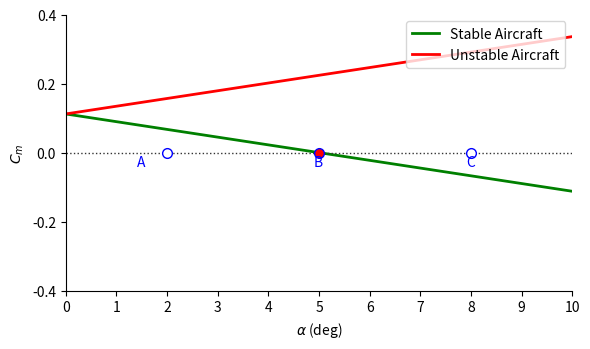
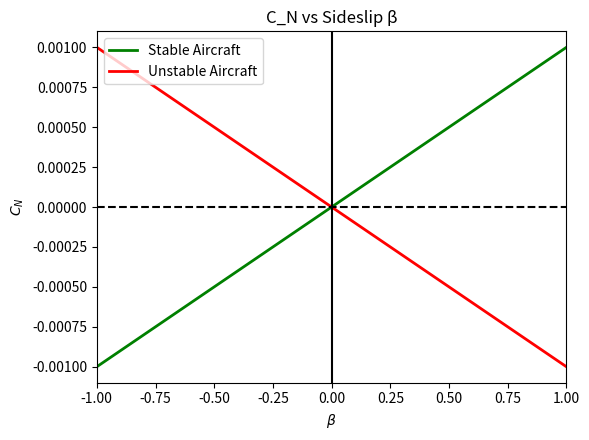

Python code for these plots, in order:
import numpy as np
import matplotlib.pyplot as plt
import math
# We have to figure out what Sw, Chord, AR, lt, Xcg, Xac, CL alpha, and CM alpha f pwr. 
# Convert
# Sw = Wing area (ft^2)
#c = Mean aerodynamic Chord (ft)
# AR = Aspect Ratio
#lt = Tail Moment Arm (Distance from CG to tail AC)
#Xcg = Distance from Wing Leading Edge to CG (ft)
#Xac = Distance from Wing Leading Edge to AC (ft)\
#CL, alpha,w = Wing Lift Curve Slope
#CM,α,f= pitching moment caused by the fuselage
#CM,α,pwr is the pitching moment caused by the engine

def per_deg_to_per_rad(per_deg):
    return per_deg * (180.0 / np.pi)

# ---------- longitudinal_stability ----------
def downwash_derivative(CL_alpha_wing, AR_wing):
    """
    Inputs:
      CL_alpha_wing : wing lift-curve slope (per rad)
      AR_wing       : wing aspect ratio (dimensionless)
    Returns:
      d_eps_d_alpha : downwash derivative (unitless, per rad)
    """
    return 2.0 * CL_alpha_wing / (np.pi * AR_wing)


def lift_curve_3d(a_2d, AR, e=1.0):
    """
    Convert 2D section lift-curve slope (a_2d) to 3D finite-wing lift-curve slope (a_3d).
    a_3d = a_2d / (1 + a_2d / (pi * AR * e))
    Inputs:
      a_2d : 2D section lift-curve slope (per rad)
      AR   : aspect ratio (dimensionless)
      e    : span efficiency factor (0..1; default 1)
    Returns:
      a_3d : 3D lift-curve slope (per rad)
    """
    return a_2d / (1.0 + (a_2d / (np.pi * AR * e)))


def tail_volume_coefficient(S_t, l_t, S, c):
    """
    Horizontal tail volume coefficient:
      V_H = (S_t * l_t) / (S * c)
    Inputs:
      S_t : horizontal tail area
      l_t : tail moment arm (distance from wing AC to tail AC)
      S   : wing area
      c   : mean aerodynamic chord
    Returns:
      V_H : tail volume coefficient (dimensionless)
    """
    return (S_t * l_t) / (S * c)


# ---------- main stability functions ----------
def C_m_alpha(C_m_ac,
              x_cg, x_ac, c,
              CL_alpha_wing,
              eta, V_H, CL_alpha_tail,
              deps_dalpha):
    """
    Total pitching-moment coefficient derivative w.r.t. alpha (C_m_alpha).
    """
    arm_term = ((x_cg - x_ac) / c) * CL_alpha_wing
    tail_term = eta * V_H * CL_alpha_tail * (1.0 - deps_dalpha)
    return C_m_ac + arm_term - tail_term


def neutral_point_location(x_ac,
                           C_m_ac,
                           CL_alpha_wing,
                           eta, V_H, CL_alpha_tail,
                           deps_dalpha):
    """
    Neutral point location x_NP (same datum as x_ac and x_cg).
    """
    term1 = x_ac - C_m_ac / CL_alpha_wing
    term2 = eta * V_H * (CL_alpha_tail / CL_alpha_wing) * (1.0 - deps_dalpha)
    return term1 + term2


def static_margin(x_NP, x_cg, c):
    """
    Static margin (SM) in chord fractions:
      SM = (x_NP - x_cg) / c
    """
    return (x_NP - x_cg) / c


# ---------- directional / vertical tail ----------
def sideslip_downwash_factor(Sv, S, AR):
    """
    Eq. (8)
    (1 + dσ/dβ) = 0.724 + (3.06 * (Sv/S)) / (1 + 0.009*AR)
    """
    return 0.724 + (3.06 * (Sv / S)) / (1.0 + 0.009 * AR)


def vertical_tail_volume_coefficient(Sv, lt, Sw, b):
    """
    Eq. (9)
    Vv = (Sv * lt) / (Sw * b)
    """
    return (Sv * lt) / (Sw * b)


def Cn_beta_total(Cn_beta_wf, CL_alpha_v, Vv, sideslip_factor):
    """
    Eq. (7)
    Cnβ = Cnβ,wf + CLα,v * Vv * (1 + dσ/dβ)
    """
    return Cn_beta_wf + CL_alpha_v * Vv * sideslip_factor


def solve_Sv_for_target_Cn_beta(Cn_beta_target, Cn_beta_wf, CL_alpha_v, lt, Sw, b, S, AR):
    """
    Solve for Sv given a target Cn_beta. Uses bisection on reasonable bracket.
    """
    def f(Sv):
        factor = sideslip_downwash_factor(Sv, S, AR)
        Vv = vertical_tail_volume_coefficient(Sv, lt, Sw, b)
        return Cn_beta_total(Cn_beta_wf, CL_alpha_v, Vv, factor) - Cn_beta_target

    lo, hi = 1e-6, 1e4  # broad bracket (m^2). Adjust if needed.
    flo, fhi = f(lo), f(hi)
    if flo * fhi > 0:
        raise ValueError("Bracket does not contain root; try different lo/hi or check inputs.")
    for _ in range(100):
        mid = 0.5 * (lo + hi)
        fmid = f(mid)
        if fmid == 0:
            return mid
        if flo * fmid < 0:
            hi = mid
            fhi = fmid
        else:
            lo = mid
            flo = fmid
    return 0.5 * (lo + hi)



if __name__ == "__main__":
    # Example numbers have to replace with our actual #s
    C_m_ac = -0.02
    x_ac = 1.2        # ft from leading edge
    x_cg = 1.0        # ft from leading edge
    c = 1.5           # mean aerodynamic chord (ft)
    CL_alpha_wing = 5.7    # per rad
    a2d_tail = 2.0 * np.pi # per rad (section)
    AR_tail = 4.0
    e_tail = 0.9
    eta = 0.95
    S_t = 2.0
    l_t = 4.5
    S = 25.0
    Sw = S

    CL_alpha_tail = lift_curve_3d(a2d_tail, AR_tail, e_tail)
    V_H = tail_volume_coefficient(S_t, l_t, S, c)
    deps_dalpha = downwash_derivative(CL_alpha_wing, AR_wing=8.0)

    Cm_alpha_val = C_m_alpha(C_m_ac, x_cg, x_ac, c,
                             CL_alpha_wing, eta, V_H, CL_alpha_tail, deps_dalpha)
    x_NP = neutral_point_location(x_ac, C_m_ac, CL_alpha_wing,
                                  eta, V_H, CL_alpha_tail, deps_dalpha)
    SM = static_margin(x_NP, x_cg, c)

    print(f"Cm_alpha = {Cm_alpha_val:.6f} per rad")
    print(f"Neutral point x_NP = {x_NP:.4f} ft")
    print(f"Static margin (fraction of c) = {SM:.4f}")

    # Vertical tail example
    Cn_beta_target = 0.001   # per deg, or convert to per rad as needed
    # NOTE: units consistency. If Cn_beta_target is per deg, convert to per rad: per_rad = per_deg * (180/pi)
    # Use consistent units across all our inputs 
    Cn_beta_wf = 0.0002
    CL_alpha_v = 2 * np.pi  # per rad (approx)
    Sw = S
    b = 10.0
    AR = 8.0

    try:
        Sv_needed = solve_Sv_for_target_Cn_beta(Cn_beta_target, Cn_beta_wf, CL_alpha_v, l_t, Sw, b, S, AR)
        print(f"Estimated vertical tail area Sv = {Sv_needed:.4f} ft^2")
    except ValueError as e:
        print("Could not find Sv:", e)

           # ---------------- Cm vs alpha curves 
alpha_deg = np.linspace(0, 10, 201)         # 0..10 deg like the example
alpha_rad = np.deg2rad(alpha_deg)

# pick trim point B at 5 deg (so both curves cross Cm=0 at alpha_trim)
alpha_trim_deg = 5.0
alpha_trim_rad = math.radians(alpha_trim_deg)

# choose Cm0 so Cm(alpha_trim) = 0 for the stable curve:
# Cm_stable = Cm0 + Cm_alpha_val*alpha  -> 0 = Cm0 + Cm_alpha_val*alpha_trim  => Cm0 = -Cm_alpha_val*alpha_trim
Cm0 = -Cm_alpha_val * alpha_trim_rad

# stable (negative slope)
Cm_stable = Cm0 + Cm_alpha_val * alpha_rad

# unstable (positive slope) - flip sign of slope
Cm_unstable = Cm0 - Cm_alpha_val * alpha_rad

# plot
plt.figure(figsize=(6,3.6))                 # compact, like your example
plt.plot(alpha_deg, Cm_stable, color='green', lw=2, label='Stable Aircraft')
plt.plot(alpha_deg, Cm_unstable, color='red', lw=2, label='Unstable Aircraft')

# trim (Cm=0) dotted line
plt.axhline(0.0, color='0.2', linestyle=':', linewidth=1)

# Points A, B, C (alpha positions chosen to mimic the example)
alpha_A = 2.0
alpha_B = alpha_trim_deg
alpha_C = 8.0

Cm_A = Cm0 + Cm_alpha_val * math.radians(alpha_A)    # stable curve value at A (but plot markers on Cm=0 line in example)
Cm_B = 0.0
Cm_C = Cm0 + Cm_alpha_val * math.radians(alpha_C)

# Draw circular markers like example (blue hollow circles on Cm=0)
plt.plot(alpha_A, 0.0, marker='o', markersize=7, markeredgecolor='blue', markerfacecolor='white')
plt.plot(alpha_B, 0.0, marker='o', markersize=7, markeredgecolor='blue', markerfacecolor='red')   # B colored to emphasise
plt.plot(alpha_C, 0.0, marker='o', markersize=7, markeredgecolor='blue', markerfacecolor='white')

# annotate A B C slightly above/below marker
plt.text(alpha_A - 0.6, -0.04, 'A', color='blue', fontsize=10)
plt.text(alpha_B - 0.1, -0.04, 'B', color='blue', fontsize=10)
plt.text(alpha_C - 0.1, -0.04, 'C', color='blue', fontsize=10)

# axes / limits / ticks to match the look
plt.xlim(0, 10)
plt.ylim(-0.4, 0.4)
plt.xticks(np.arange(0, 11, 1))
plt.yticks(np.linspace(-0.4, 0.4, 5))

plt.xlabel(r'$\alpha$ (deg)')
plt.ylabel(r'$C_m$')
plt.title('')
plt.legend(loc='upper right', frameon=True)
plt.grid(False)
plt.gca().spines['top'].set_visible(False)
plt.gca().spines['right'].set_visible(False)

plt.tight_layout()
plt.show()

# ---------------- Directional stability output (Cn vs beta) ----------------

# compute current vertical tail volume coefficient using your Sv result
Vv = vertical_tail_volume_coefficient(Sv_needed, l_t, Sw, b)

# sideslip downwash factor
sideslip_factor = sideslip_downwash_factor(Sv_needed, Sw, AR)

# actual slope Cn_beta from YOUR airplane numbers
Cn_beta_deriv = Cn_beta_total(Cn_beta_wf, CL_alpha_v, Vv, sideslip_factor)

print(f"Directional stability derivative Cn_beta = {Cn_beta_deriv:.6f} per rad")

# beta range
beta = np.linspace(-1.0, 1.0, 300)

# stable (restoring yaw moment)
Cn_stable = Cn_beta_deriv * beta

# unstable (sign flipped)
Cn_unstable = -Cn_beta_deriv * beta

# plot
plt.figure(figsize=(6,4.5))
plt.plot(beta, Cn_stable, 'g-', linewidth=2, label='Stable Aircraft')
plt.plot(beta, Cn_unstable, 'r-', linewidth=2, label='Unstable Aircraft')

plt.axhline(0, color='k', linestyle='--')
plt.axvline(0, color='k')

plt.xlabel(r'$\beta$')
plt.ylabel(r'$C_N$')
plt.title('C_N vs Sideslip β')
plt.legend(loc='upper left')
plt.xlim(-1,1)

plt.tight_layout()
plt.show()    
